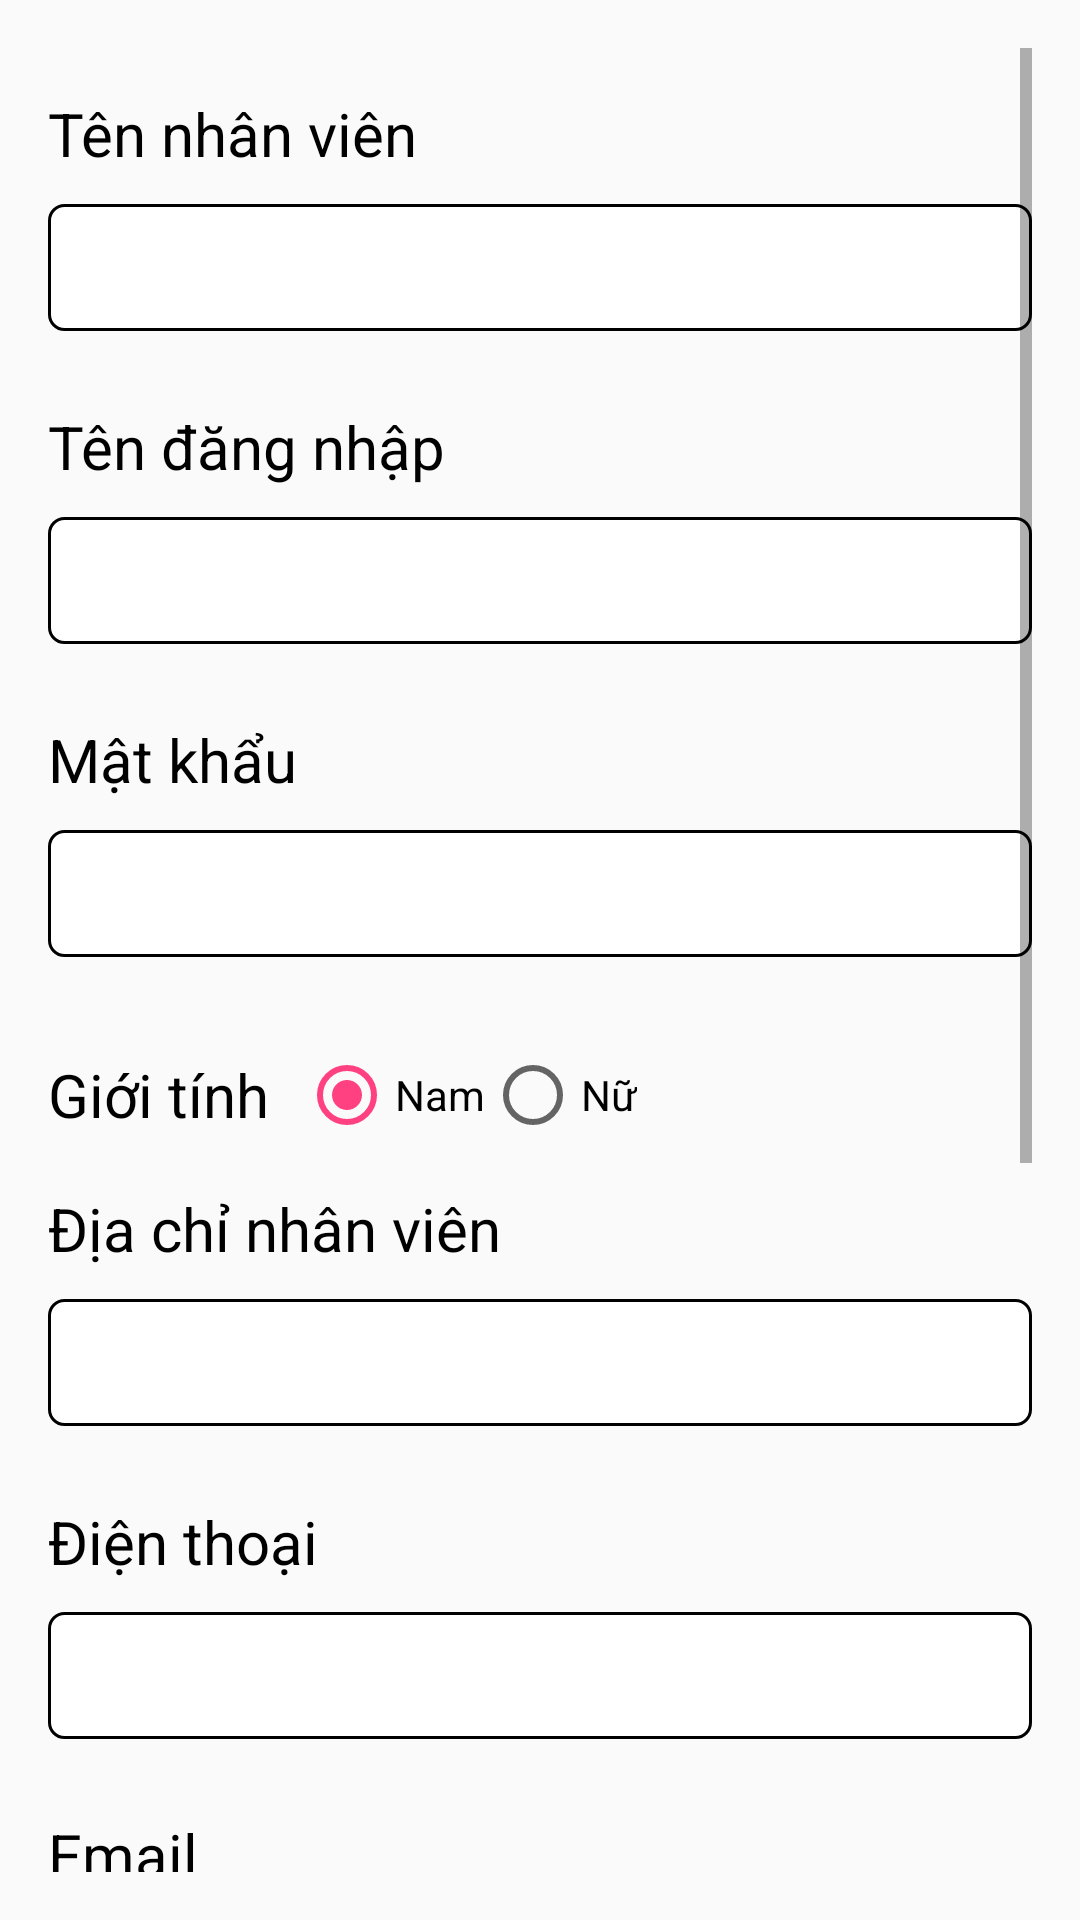

This screen was rendered from an Android layout file. Write that file and the resources it references.
<!-- AndroidManifest.xml: application theme AppTheme -->
<!-- res/layout/activity_nhan_vien.xml -->
<?xml version="1.0" encoding="utf-8"?>
<ScrollView xmlns:android="http://schemas.android.com/apk/res/android"
    xmlns:tools="http://schemas.android.com/tools"
    android:layout_width="match_parent"
    android:layout_height="match_parent"
    android:paddingBottom="@dimen/activity_vertical_margin"
    android:paddingLeft="@dimen/activity_horizontal_margin"
    android:paddingRight="@dimen/activity_horizontal_margin"
    android:paddingTop="@dimen/activity_vertical_margin"
    tools:context=".NhanVienActivity">

    <LinearLayout
        android:layout_width="match_parent"
        android:layout_height="match_parent"
        android:orientation="vertical">


        <TextView
            style="@style/textviewLabel"
            android:layout_width="wrap_content"
            android:layout_height="wrap_content"
            android:text="@string/nhanvien_ten"
            android:textSize="@dimen/label_size" />

        <EditText
            android:id="@+id/ed_nhanvien"
            style="@style/edittextRoundConnerWhite"
            android:layout_width="match_parent"
            android:layout_height="wrap_content" />

        <TextView
            style="@style/textviewLabel"
            android:layout_width="wrap_content"
            android:layout_height="wrap_content"
            android:text="@string/login_name"
            android:textSize="@dimen/label_size" />

        <EditText
            android:id="@+id/ed_dangnhap"
            style="@style/edittextRoundConnerWhite"
            android:layout_width="match_parent"
            android:layout_height="wrap_content" />

        <TextView
            style="@style/textviewLabel"
            android:layout_width="wrap_content"
            android:layout_height="wrap_content"
            android:text="@string/password"
            android:textSize="@dimen/label_size" />

        <EditText
            android:id="@+id/ed_password"
            style="@style/edittextRoundConnerWhite"
            android:layout_width="match_parent"
            android:layout_height="wrap_content"
            android:inputType="textPassword" />

        <LinearLayout
            android:layout_width="match_parent"
            android:layout_height="wrap_content"
            android:gravity="center_vertical">

            <TextView
                style="@style/textviewLabel"
                android:layout_width="wrap_content"
                android:layout_height="wrap_content"
                android:layout_marginBottom="@dimen/quanly_margin"
                android:layout_marginRight="@dimen/quanly_margin"
                android:text="@string/khachhang_gioi_tinh"
                android:textSize="@dimen/label_size" />

            <RadioGroup
                android:id="@+id/rdg_gioi_tinh"
                style="@style/radioButton"
                android:layout_width="wrap_content"
                android:layout_height="wrap_content"
                android:layout_marginBottom="@dimen/quanly_margin"
                android:layout_marginLeft="@dimen/quanly_margin"
                android:orientation="horizontal">

                <RadioButton
                    android:id="@+id/rdb_nam"
                    android:layout_width="wrap_content"
                    android:layout_height="wrap_content"
                    android:layout_gravity="right"
                    android:checked="true"
                    android:text="Nam" />

                <RadioButton
                    android:id="@+id/rdb_nu"
                    android:layout_width="wrap_content"
                    android:layout_height="wrap_content"
                    android:text="Nữ" />
            </RadioGroup>

        </LinearLayout>

        <TextView
            style="@style/textviewLabel"
            android:layout_width="wrap_content"
            android:layout_height="wrap_content"
            android:text="@string/nhanvien_dia_chi"
            android:textSize="@dimen/label_size" />

        <EditText
            android:id="@+id/ed_dia_chi"
            style="@style/edittextRoundConnerWhite"
            android:layout_width="match_parent"
            android:layout_height="wrap_content" />

        <TextView
            style="@style/textviewLabel"
            android:layout_width="wrap_content"
            android:layout_height="wrap_content"
            android:text="@string/khachhang_dien_thoai"
            android:textSize="@dimen/label_size" />

        <EditText
            android:id="@+id/ed_dien_thoai"
            style="@style/edittextRoundConnerWhite"
            android:layout_width="match_parent"
            android:layout_height="wrap_content"
            android:inputType="phone" />

        <TextView
            style="@style/textviewLabel"
            android:layout_width="wrap_content"
            android:layout_height="wrap_content"
            android:text="@string/khachhang_email"
            android:textSize="@dimen/label_size" />

        <EditText
            android:id="@+id/ed_email"
            style="@style/edittextRoundConnerWhite"
            android:layout_width="match_parent"
            android:layout_height="wrap_content"
            android:inputType="textEmailAddress" />

        <TextView
            style="@style/textviewLabel"
            android:layout_width="wrap_content"
            android:layout_height="wrap_content"
            android:text="@string/nhanvien_cong_viec"
            android:textSize="@dimen/label_size" />

        <EditText
            android:id="@+id/ed_cong_viec"
            style="@style/edittextRoundConnerWhite"
            android:layout_width="match_parent"
            android:layout_height="wrap_content" />

        <TextView
            style="@style/textviewLabel"
            android:layout_width="wrap_content"
            android:layout_height="wrap_content"
            android:text="@string/chung_ghi_chu"
            android:textSize="@dimen/label_size" />

        <EditText
            android:id="@+id/ed_ghi_chu"
            style="@style/edittextRoundConnerWhite.Large"
            android:layout_width="match_parent"
            android:layout_height="wrap_content"
            android:inputType="textMultiLine" />

        <Button
            style="@style/buttonRoundConnerStrongBlue"
            android:layout_width="match_parent"
            android:layout_height="wrap_content"
            android:onClick="Save"
            android:text="@string/quanly_luu" />

        <Button
            android:id="@+id/btn_delete"
            style="@style/buttonRoundConnerStrongBlue"
            android:layout_width="match_parent"
            android:layout_height="wrap_content"
            android:onClick="Delete"
            android:text="@string/quanly_xoa" />
    </LinearLayout>
</ScrollView>
<!-- resources referenced by this layout -->
<resources>
  <dimen name="activity_horizontal_margin">16dp</dimen>
  <dimen name="activity_vertical_margin">16dp</dimen>
  <dimen name="label_size">20sp</dimen>
  <dimen name="quanly_margin">5dp</dimen>
  <string name="chung_ghi_chu">Ghi chú</string>
  <string name="khachhang_dien_thoai">Điện thoại</string>
  <string name="khachhang_email">Email</string>
  <string name="khachhang_gioi_tinh">Giới tính</string>
  <string name="login_name">Tên đăng nhập</string>
  <string name="nhanvien_cong_viec">Công việc</string>
  <string name="nhanvien_dia_chi">Địa chỉ nhân viên</string>
  <string name="nhanvien_ten">Tên nhân viên</string>
  <string name="password">Mật khẩu</string>
  <string name="quanly_luu">Lưu</string>
  <string name="quanly_xoa">Xóa</string>
  <style name="buttonRoundConnerStrongBlue" parent="android:Widget.Holo.Light.Button">
          <item name="android:layout_width">match_parent</item>
          <item name="android:layout_height">wrap_content</item>
          <item name="android:background">@drawable/round_conner_strong_blue</item>
          <item name="android:textSize">24dp</item>
          <item name="android:textStyle">bold</item>
          <item name="android:textColor">@android:color/white</item>
          <item name="android:padding">10dp</item>
          <item name="android:layout_marginTop">10dp</item>
          <item name="android:layout_marginBottom">10dp</item>
      </style>
  <style name="edittextRoundConnerWhite" parent="android:Widget.Holo.Light.EditText">
          <item name="android:background">@drawable/round_conner_white</item>
          <item name="android:textSize">24dp</item>
          <item name="android:textColor">@android:color/black</item>
          <item name="android:layout_width">match_parent</item>
          <item name="android:layout_height">36dp</item>
          <item name="android:singleLine">true</item>
          <item name="android:padding">5dp</item>
          <item name="android:gravity">left|center_vertical</item>
          <item name="android:layout_marginTop">10dp</item>
          <item name="android:layout_marginBottom">10dp</item>
      </style>
  <style name="edittextRoundConnerWhite.Large" parent="edittextRoundConnerWhite">
          <item name="android:layout_height">72dp</item>
          <item name="android:singleLine">false</item>
          <item name="android:scrollbars">vertical</item>
      </style>
  <style name="radioButton" parent="android:Widget.Holo.Light.TextView">
          <item name="android:textSize">22dp</item>
          <item name="android:textColor">@android:color/black</item>
          <item name="android:layout_width">wrap_content</item>
          <item name="android:layout_height">wrap_content</item>
          <item name="android:layout_marginTop">15dp</item>
      </style>
  <style name="textviewLabel" parent="android:Widget.Holo.Light.TextView">
          <item name="android:textSize">22dp</item>
          <item name="android:textColor">@android:color/black</item>
          <item name="android:layout_width">match_parent</item>
          <item name="android:layout_height">wrap_content</item>
          <item name="android:singleLine">true</item>
          <item name="android:editable">false</item>
          <item name="android:clickable">false</item>
          <item name="android:layout_alignParentLeft">true</item>
          <item name="android:gravity">left</item>
          <item name="android:layout_marginTop">15dp</item>
      </style>
  <style name="AppTheme" parent="Theme.AppCompat.Light.DarkActionBar">
          
          <item name="colorPrimary">@color/colorPrimary</item>
          <item name="colorPrimaryDark">@color/colorPrimaryDark</item>
          <item name="colorAccent">@color/colorAccent</item>
      </style>
  <color name="colorPrimary">#3F51B5</color>
  <color name="colorPrimaryDark">#303F9F</color>
  <color name="colorAccent">#FF4081</color>
  <color name="colorStrongBlueBright">#020c96</color>
  <color name="colorStrongBlueLight">#1a28f4</color>
  <color name="colorStrongBlueDark">#030740</color>
</resources>
